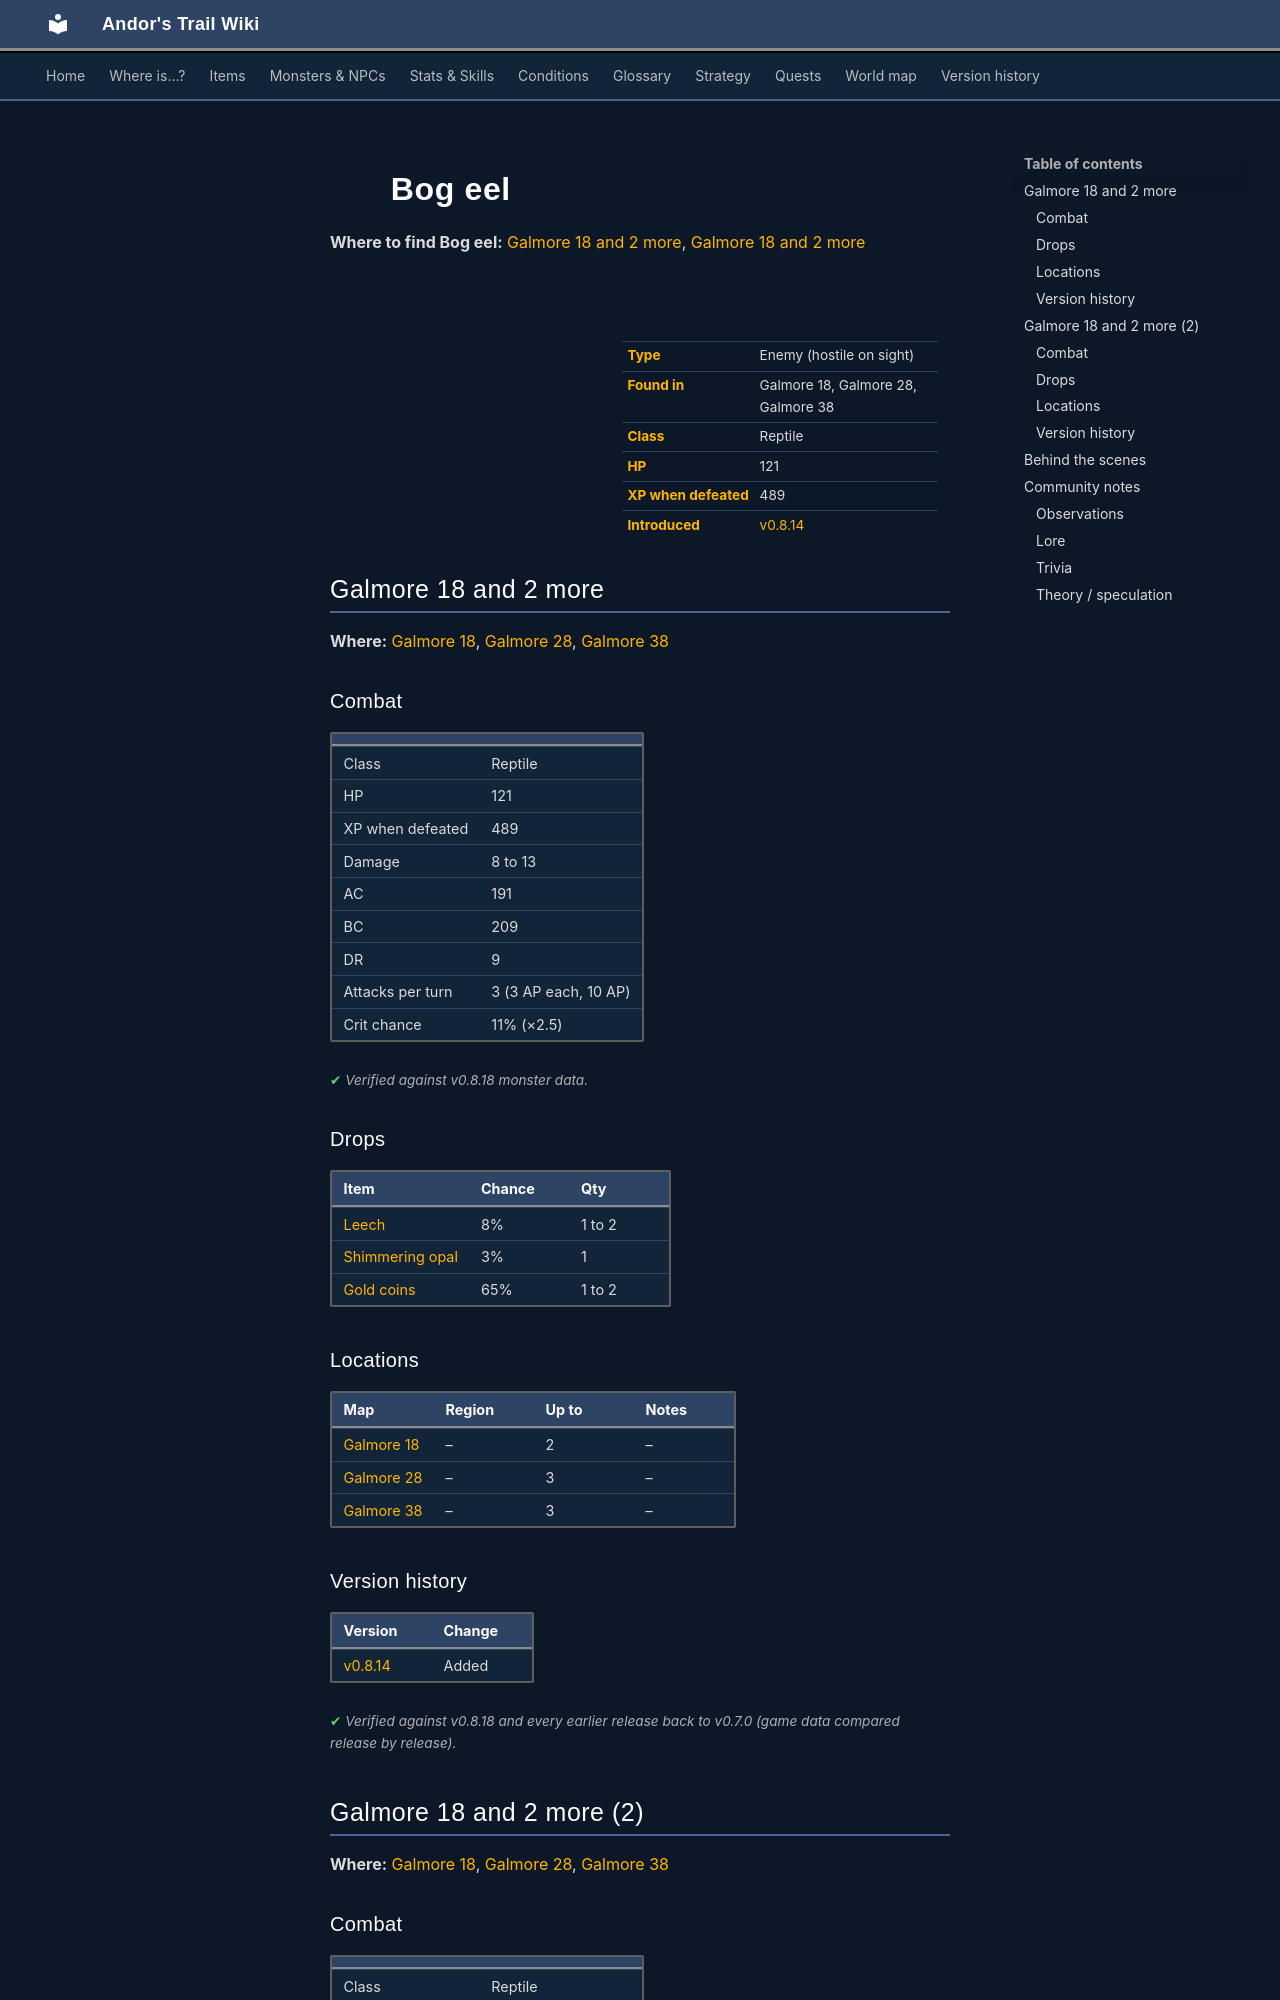

repository: asdfghjkl628/Andor-s-Trail-Wikiiii · page: monsters/bog_eel/index.html · generator: mkdocs

---
description: "Bog eel is an enemy in Andor's Trail (reptile) with 121 HP, worth 489 XP, found in Galmore 18, Galmore 28, Galmore 38. Drops: Leech, Shimmering opal, Gold coins."
---

# ![](../assets/icons/monsters/monsters_rltiles2_25.png){ .sprite } Bog eel

**Where to find Bog eel:** [Galmore 18 and 2 more](#v-bog_eel), [Galmore 18 and 2 more](#v-bog_eel_leech)

<div class="infobox" markdown>

<p class="ib-img"><img class="sprite" src="../../assets/icons/monsters/monsters_rltiles2_25.png" alt=""></p>

| | |
|---|---|
| **Type** | Enemy (hostile on sight) |
| **Found in** | Galmore 18, Galmore 28, Galmore 38 |
| **Class** | Reptile |
| **HP** | 121 |
| **XP when defeated** | 489 |
| **Introduced** | [v0.8.14](../versions/0.8.14.md) |

</div>

## Galmore 18 and 2 more { #v-bog_eel }

**Where:** [Galmore 18](../maps/galmore_18.md), [Galmore 28](../maps/galmore_28.md), [Galmore 38](../maps/galmore_38.md)

### Combat

| | |
|---|---|
| Class | Reptile |
| HP | 121 |
| XP when defeated | 489 |
| Damage | 8 to 13 |
| AC | 191 |
| BC | 209 |
| DR | 9 |
| Attacks per turn | 3 (3 AP each, 10 AP) |
| Crit chance | 11% (×2.5) |


<p class="verified">Verified against v0.8.18 monster data.</p>

### Drops

| Item | Chance | Qty |
|---|---|---|
| [Leech](../items/leech.md) | 8% | 1 to 2 |
| [Shimmering opal](../items/gem7.md) | 3% | 1 |
| [Gold coins](../items/gold.md) | 65% | 1 to 2 |

### Locations

| Map | Region | Up to | Notes |
|---|---|---|---|
| [Galmore 18](../maps/galmore_18.md) | – | 2 | – |
| [Galmore 28](../maps/galmore_28.md) | – | 3 | – |
| [Galmore 38](../maps/galmore_38.md) | – | 3 | – |


### Version history

| Version | Change |
|---|---|
| [v0.8.14](../versions/0.8.14.md) | Added |

<p class="verified">Verified against v0.8.18 and every earlier release back to v0.7.0 (game data compared release by release).</p>


## Galmore 18 and 2 more (2) { #v-bog_eel_leech }

**Where:** [Galmore 18](../maps/galmore_18.md), [Galmore 28](../maps/galmore_28.md), [Galmore 38](../maps/galmore_38.md)

### Combat

| | |
|---|---|
| Class | Reptile |
| HP | 121 |
| XP when defeated | 489 |
| Damage | 8 to 13 |
| AC | 191 |
| BC | 209 |
| DR | 9 |
| Attacks per turn | 3 (3 AP each, 10 AP) |
| Crit chance | 11% (×2.5) |


<p class="verified">Verified against v0.8.18 monster data.</p>

### Drops

| Item | Chance | Qty |
|---|---|---|
| [Leech](../items/leech_usable.md) | 5% | 1 to 2 |
| [Shimmering opal](../items/gem7.md) | 3% | 1 |
| [Gold coins](../items/gold.md) | 65% | 1 to 2 |

### Locations

| Map | Region | Up to | Notes |
|---|---|---|---|
| [Galmore 18](../maps/galmore_18.md) | – | 2 | Appears later, during a quest |
| [Galmore 28](../maps/galmore_28.md) | – | 3 | Appears later, during a quest |
| [Galmore 38](../maps/galmore_38.md) | – | 3 | Appears later, during a quest |


### Version history

| Version | Change |
|---|---|
| [v0.8.14](../versions/0.8.14.md) | Added |

<p class="verified">Verified against v0.8.18 and every earlier release back to v0.7.0 (game data compared release by release).</p>
